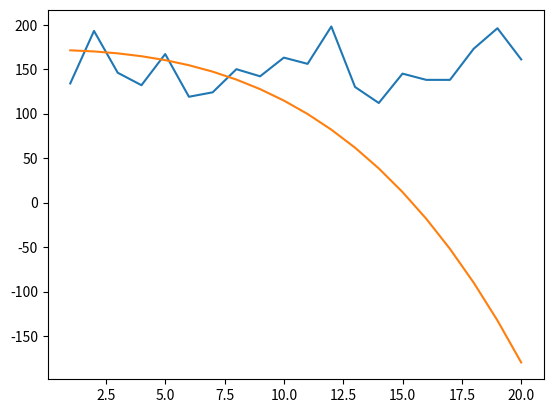

Reproduce this figure in Python.
#!/usr/bin/python
#-*- coding: UTF-8 -*-

#filename: artistPlay.py
#description: fit the artist play data use LST algorithm
# [redacted]
#data: 2016-5-25
#log:


import numpy as np  #惯例
import scipy as sp  #惯例
#这里就是我们要使用的最小二乘的函数
from scipy.optimize import leastsq
import matplotlib.pyplot as plt

m = 7  #多项式的次数

realdata = [141,152,178,161,135,159,137,132,117,141,124,169,196,131,125,153,149,170,135,163,119,155,133,116,121,162,139,146,112,112,138,149,135,164,168,129,168,207,230,163,171,160,152,161,163,180,176,160,199,121,151,156,208,205,214,183,189,177,200,143,139,146,140,169,194,145,159,145,171,195,165,129,157,161,133,173,166,142,140,117,136,136,138,117,134,125,173,160,138,139,128,114,126,137,154,152,154,146,136,121,148,178,142,177,184,121,210,193,267,161,152,146,121,134,193,146,132,167,119,124,150,142,163,156,198,130,112,145,138,138,173,196,161,145,145,155,141,162,147,115,106,166,119,142,157,128,142,118,146,143,126,159,125,104,85,146,133,139,122,118,111,97,127,148,158,170,115,120,105,122,176,127,127,132,171,136,136,95,102,121,126,131,183]
y = realdata[:123]
x = range(1, 124, 1)

def fake_func(p, x):
    f = np.poly1d(p) #多项式分布的函数
    return f(x)


# #残差函数
# def residuals(p, y, x):
#     return y - fake_func(p, x)

def residuals(p, y, x):
    ret = y - fake_func(p, x)
    ret = np.append(ret, np.sqrt(0.0001)*np.dot(p,p)) #将lambda^(1/2)p加在了返回的array的后面
    return ret

#先随机产生一组多项式分布的参数
p0 = np.random.randn(m)

#fitting
plsq = leastsq(residuals, p0, args=(y, x))

index_x = 21
print(plsq[0])

plt.plot(range(1, index_x, 1), realdata[113:133], label='real_value')
plt.plot(range(1, index_x, 1), fake_func(plsq[0], range(1, 134, 1))[113:133], label='fit_value')
plt.show()